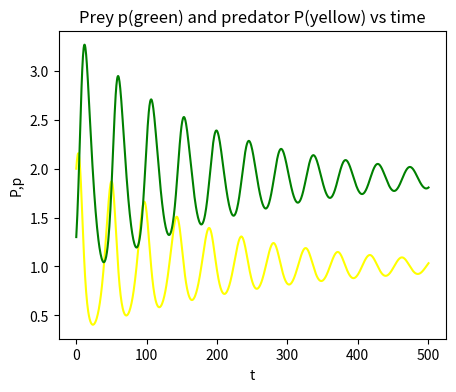
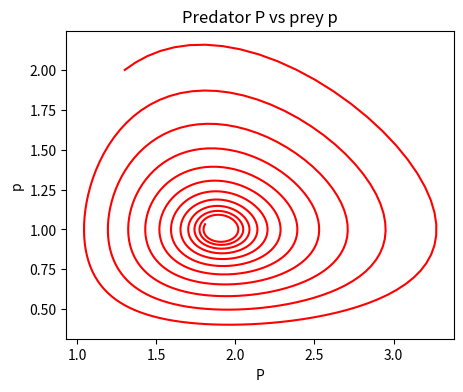

Recreate these plots in Python, in order.
""" From "COMPUTATIONAL PHYSICS", 3rd Ed, Enlarged Python eTextBook  
[redacted]
[redacted]
[redacted]
    Support by National Science Foundation"""

# PredatorPrey.py:     Lotka-Volterra models

#from visual import *
#from visual.graph import *
import matplotlib.pyplot as plt
from numpy import *
Tmin = 0.0
Tmax = 500.0                                                   
y = zeros( (2), float)
Ntimes = 1000
y[0] = 2.0
y[1] = 1.3                                                    
h = (Tmax - Tmin)/Ntimes 
t = Tmin

tlist = []  # x座標
list = []
list = []  # y座標
y0list = []
y1list = []  # x座標
list = []

def f( t, y, F):              #  Modify this function for your problem
        F[0] = 0.2*y[0]*(1 - (y[0]/(20.0) )) - 0.1*y[0]*y[1]  
        F[1]  = - 0.1*y[1] + 0.1*y[0]*y[1];                   
		 
def rk4(t, y, h, Neqs):              # rk4 method,  DO NOT modify
    F = zeros((Neqs), float)
    ydumb = zeros((Neqs), float)
    k1    = zeros((Neqs), float)
    k2    = zeros((Neqs), float)
    k3    = zeros((Neqs), float)
    k4    = zeros((Neqs), float)
    f(t, y, F)
    for i in range(0, Neqs):
        k1[i] = h*F[i]
        ydumb[i] = y[i] + k1[i]/2.
    f(t + h/2., ydumb, F)
    for i in range(0, Neqs):
        k2[i] = h*F[i]
        ydumb[i] = y[i] + k2[i]/2.
    f(t + h/2., ydumb, F)
    for i in range(0, Neqs):
        k3[i] =  h*F[i]
        ydumb[i] = y[i] + k3[i]
    f(t + h, ydumb, F)
    for i in range(0, Neqs):
        k4[i] = h*F[i]
        y[i] = y[i] + (k1[i] + 2.*(k2[i] + k3[i]) + k4[i])/6.
"""				        
graph1 = gdisplay(x= 0,y= 0, width = 500, height = 400, \
      title = 'Prey p(green) and predator P(yellow) vs time',xtitle = 't', \
     ytitle = 'P, p',xmin=0,xmax=500,ymin=0,ymax=3.5)
funct1 = gcurve(color = color.yellow)
funct2 = gcurve(color = color.green)
graph2 = gdisplay(x= 0,y= 400, width = 500, height = 400,
                  title = 'Predator P vs prey p',
              xtitle = 'P', ytitle = 'p',xmin=0,xmax=2.5,ymin=0,ymax=3.5)
funct3 = gcurve(color = color.red)

for t in arange(Tmin, Tmax + 1, h):
    funct1.plot(pos = (t, y[0]) )
    funct2.plot(pos = (t, y[1]) )
    funct3.plot(pos = (y[0], y[1]) )
    rate(60)
    rk4(t, y, h, 2)
"""


for t in arange(Tmin, Tmax + 1, h):
    tlist.append(t)
    y0list.append(y[0])
    y1list.append(y[1])
    rk4(t, y, h, 2)


"""
ani1 = animation.ArtistAnimation(fig1,ims1,interval=100 ,repeat_delay = 60)
ani2 = animation.ArtistAnimation(fig1,ims2,interval=100 ,repeat_delay = 60)
ani2 = animation.ArtistAnimation(fig1,ims2,interval=100 ,repeat_delay = 60)
"""
fig1 = plt.figure(figsize=(5,4))
plt.title('Prey p(green) and predator P(yellow) vs time')
plt.xlabel('t')
plt.ylabel('P,p')
plt.plot(tlist, y0list,'yellow')
plt.plot(tlist, y1list,'green')

fig1 = plt.figure(figsize=(5,4))
plt.title('Predator P vs prey p')
plt.xlabel('P')
plt.ylabel('p')
plt.plot(y1list, y0list,'red')

plt.show()
    
